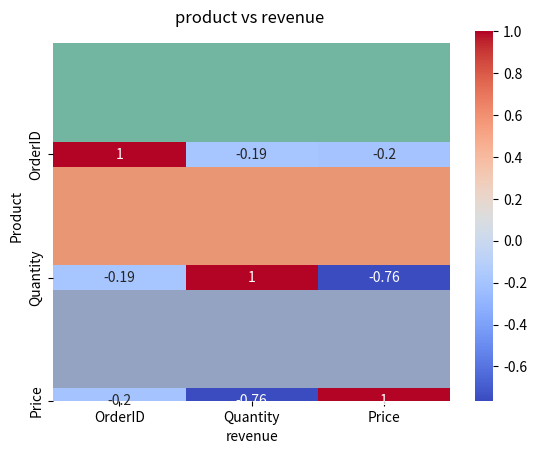
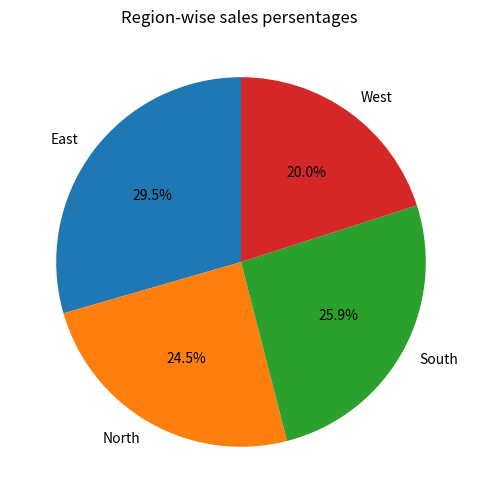

Source code (Python) for these figures, in order:
# ----------------------------------- Dataset Load ----------------------------------

import pandas as pd
import matplotlib.pyplot as plt
import seaborn as sns

data = {
    "OrderID":[1,2,3,4,5,6,7,8,9,10],
    "Product":[" Laptop","Phone","Laptop","Tablet","Phone ","Laptop","Tablet","Phone","Laptop","Tablet"],
    "Category":["Electronics","Electronics","Electronics","Electronics","Electronics","Electronics","Electronics",None,"Electronics","Electronics"],
    "Quantity":[1,2,1,3,2,1,3,2,None,1],
    "Price":[60000,20000,65000,15000,22000,70000,15000,20000,65000,15000],
    "Region":["North"," South","East","West","North","South","East","West","North"," East"]
}

df = pd.DataFrame(data)
print(df.head())

# ----------------------------------- Data Cleaning ----------------------------------

print(df.isnull().sum())
duplicate = df.duplicated().sum()
print("Total Dublicates : ",duplicate)
df["Quantity"] = df["Quantity"].fillna(0)
df["Category"] = df["Category"].fillna("Electronics")
df["Product"] = df["Product"].str.strip()
df["Region"] = df["Region"].str.strip()
print(df)

# ----------------------------------- Basic EDA ----------------------------------

print("Total Revenue: \n",(df["Quantity"]*df["Price"]).sum())
print("Top sales products : \n ",df.groupby("Product")["Quantity"].sum().sort_index(ascending=False).head(1))
print("Region-wise sales :\n",df.groupby("Region")["Price"].sum().sort_values(ascending=False).head(1))

# -------------------------------- Visualization (Matplotlib / Seaborn) -----------------------------

sns.barplot(x="Product", y="Price", data = df, estimator=sum , palette= "Set2")
plt.title("product-wise sales ")
plt.show()

sns.barplot(x="Region",y="Price",data=df,estimator=sum , palette= "Set1")
plt.title("Region-wise sales")
plt.show()

sns.heatmap(df.corr(numeric_only=True), annot=True, cmap="coolwarm")
plt.show()

# ------------------------------------- Practice Task 🚀 ---------------------------------

df["revenue"] = df["Quantity"]*df["Price"]
print("Total Revenue : ",df["revenue"].sum())
print("Top sales product :",df.groupby("Product")["revenue"].sum().sort_values(ascending=False).head(1))

sns.barplot(x="revenue", y="Product",data = df , palette="Set2", estimator=sum)
plt.title("product vs revenue ")
plt.show()

region_sales = df.groupby("Region")["revenue"].sum()
plt.figure(figsize=(6,6))
plt.pie(region_sales, labels=region_sales.index, autopct="%1.1f%%", startangle=90)
plt.title("Region-wise sales persentages ")
plt.show()

